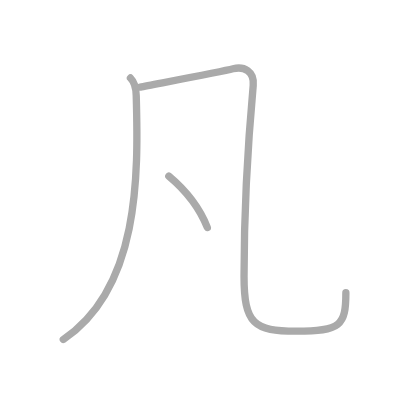
t = 0.00 s
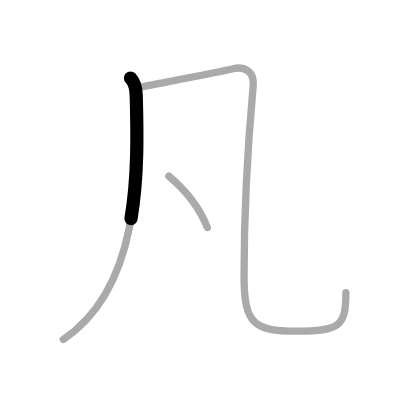
t = 0.50 s
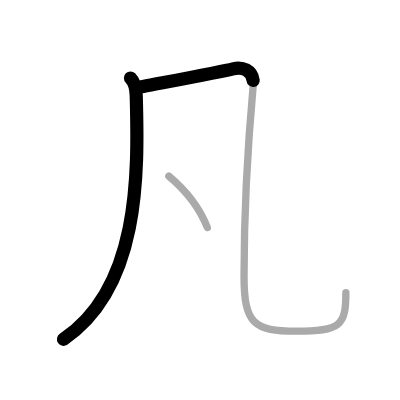
t = 1.25 s
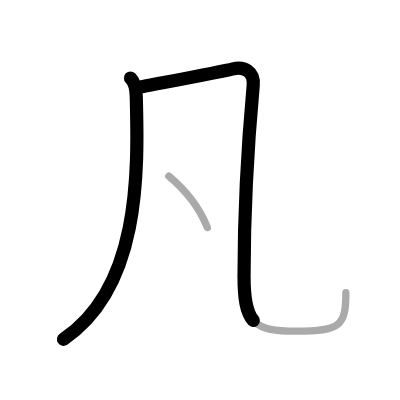
t = 1.75 s
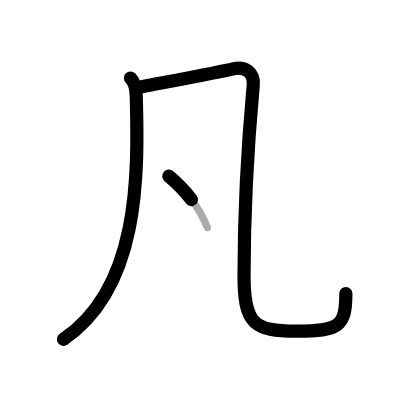
t = 2.50 s
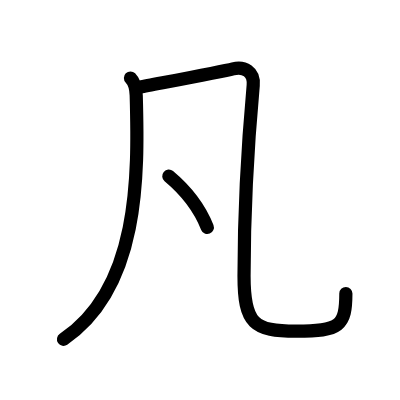
t = 3.00 s

The animated SVG that drew these frames (rendered in a browser with its animation timeline set to each time). Animation: 3 SMIL elements (animate=3); one cycle of 3.00 s.

<?xml version="1.0" standalone="no"?>
<!DOCTYPE svg PUBLIC "-//W3C//DTD SVG 1.1//EN"   "http://www.w3.org/Graphics/SVG/1.1/DTD/svg11.dtd">
<svg width="400px" height="400px"  version="1.1" xmlns="http://www.w3.org/2000/svg">
  <defs>
    <marker id="Triangle" viewBox="0 0 10 10" refX="0" refY="5" markerUnits="strokeWidth" markerWidth="3" style="stroke-opacity:0%;fill:#aaaaaa;" markerHeight="2" orient="auto">
      <path d="M 0 0 L 10 5 L 0 10 z" />
    </marker>
    
    <marker id="Arrow" viewBox="0 0 10 10" refX="5" refY="5" markerUnits="strokeWidth" markerWidth="1.8" style="stroke-opacity:0%;fill:#770000;" markerHeight="2" orient="auto">
      <path d="M 0 4 L 6 4 L 4 1 L 10 5 L 4 9 L 6 6 L 0 6 z" />
        <circle cx="5" cy="5" r="5" />
      </marker>
    
    <marker id="TriangleRed" viewBox="0 0 10 10" refX="0" refY="5" markerUnits="strokeWidth" markerWidth="3" style="stroke-opacity:0%;fill:#CC0000;" markerHeight="2" orient="auto">
      <path d="M 0 0 L 10 5 L 0 10 z" />
    </marker>
    
    <marker id="ArrowRed" viewBox="0 0 10 10" refX="5" refY="5" markerUnits="strokeWidth" markerWidth="1.8" style="stroke-opacity:0%;fill:#CC0000;" markerHeight="2" orient="auto">
      <path d="M 0 4 L 6 4 L 4 1 L 10 5 L 4 9 L 6 6 L 0 6 z" />
        <circle cx="5" cy="5" r="5" />
      </marker>
    
  </defs>
  
  <path style="fill:#ffffff; fill-opacity:100%; fill-rule:evenodd; stroke-width:0;" d="M 0 0 L 400px 0 L 400px 400px L 0 400px L 0 0" />

  <g transform="scale(3.6697247706422 3.6697247706422)">
<path style="fill:none; fill-opacity:0%; fill-rule:evenodd; stroke:#aaaaaa; stroke-opacity:100%; stroke-width: 1.5pt; stroke-linejoin:round; stroke-linecap:round;" d="M35.55 21.25c1.04 1.04 1.5 2.38 1.57 4.74C37.75 48 38 78.5 17.25 92.5"></path>
<path style="fill:none; fill-opacity:0%; fill-rule:evenodd; stroke:#aaaaaa; stroke-opacity:100%; stroke-width: 1.5pt; stroke-linejoin:round; stroke-linecap:round;" d="M38.25 23.75C42 23 60.5 19.5 63.5 18.75s5.85 0.69 5.5 4.5c-1.75 19.25-2.5 36-2.5 52c0 13.02 2.75 15 14.25 15c12 0 13.5-1.5 13.5-10.5"></path>
<path style="fill:none; fill-opacity:0%; fill-rule:evenodd; stroke:#aaaaaa; stroke-opacity:100%; stroke-width: 1.5pt; stroke-linejoin:round; stroke-linecap:round;" d="M46 48c5.58 4.67 8.77 9.62 10.5 14"></path>

<path style="fill:none; fill-opacity:0%; fill-rule:evenodd; stroke:#000000; stroke-opacity:100%; stroke-width: 2.7pt; stroke-linejoin:round; stroke-linecap:round;" d="M35.55 21.25c1.04 1.04 1.5 2.38 1.57 4.74C37.75 48 38 78.5 17.25 92.5" pathLength="100" stroke-dashoffset="100" stroke-dasharray="100 105"><animate id="dashAnim1" attributeName="stroke-dashoffset" from="100" to="0" dur="1s" calcMode="linear" fill="freeze"/></path>
<path style="fill:none; fill-opacity:0%; fill-rule:evenodd; stroke:#000000; stroke-opacity:100%; stroke-width: 2.7pt; stroke-linejoin:round; stroke-linecap:round;" d="M38.25 23.75C42 23 60.5 19.5 63.5 18.75s5.85 0.69 5.5 4.5c-1.75 19.25-2.5 36-2.5 52c0 13.02 2.75 15 14.25 15c12 0 13.5-1.5 13.5-10.5" pathLength="100" stroke-dashoffset="100" stroke-dasharray="100 105"><animate id="dashAnim2" attributeName="stroke-dashoffset" from="100" to="0" dur="1s" calcMode="linear" begin="dashAnim1.end" fill="freeze"/></path>
<path style="fill:none; fill-opacity:0%; fill-rule:evenodd; stroke:#000000; stroke-opacity:100%; stroke-width: 2.7pt; stroke-linejoin:round; stroke-linecap:round;" d="M46 48c5.58 4.67 8.77 9.62 10.5 14" pathLength="100" stroke-dashoffset="100" stroke-dasharray="100 105"><animate id="dashAnim3" attributeName="stroke-dashoffset" from="100" to="0" dur="1s" calcMode="linear" begin="dashAnim2.end" fill="freeze"/></path>

</g>

</svg>  
          
